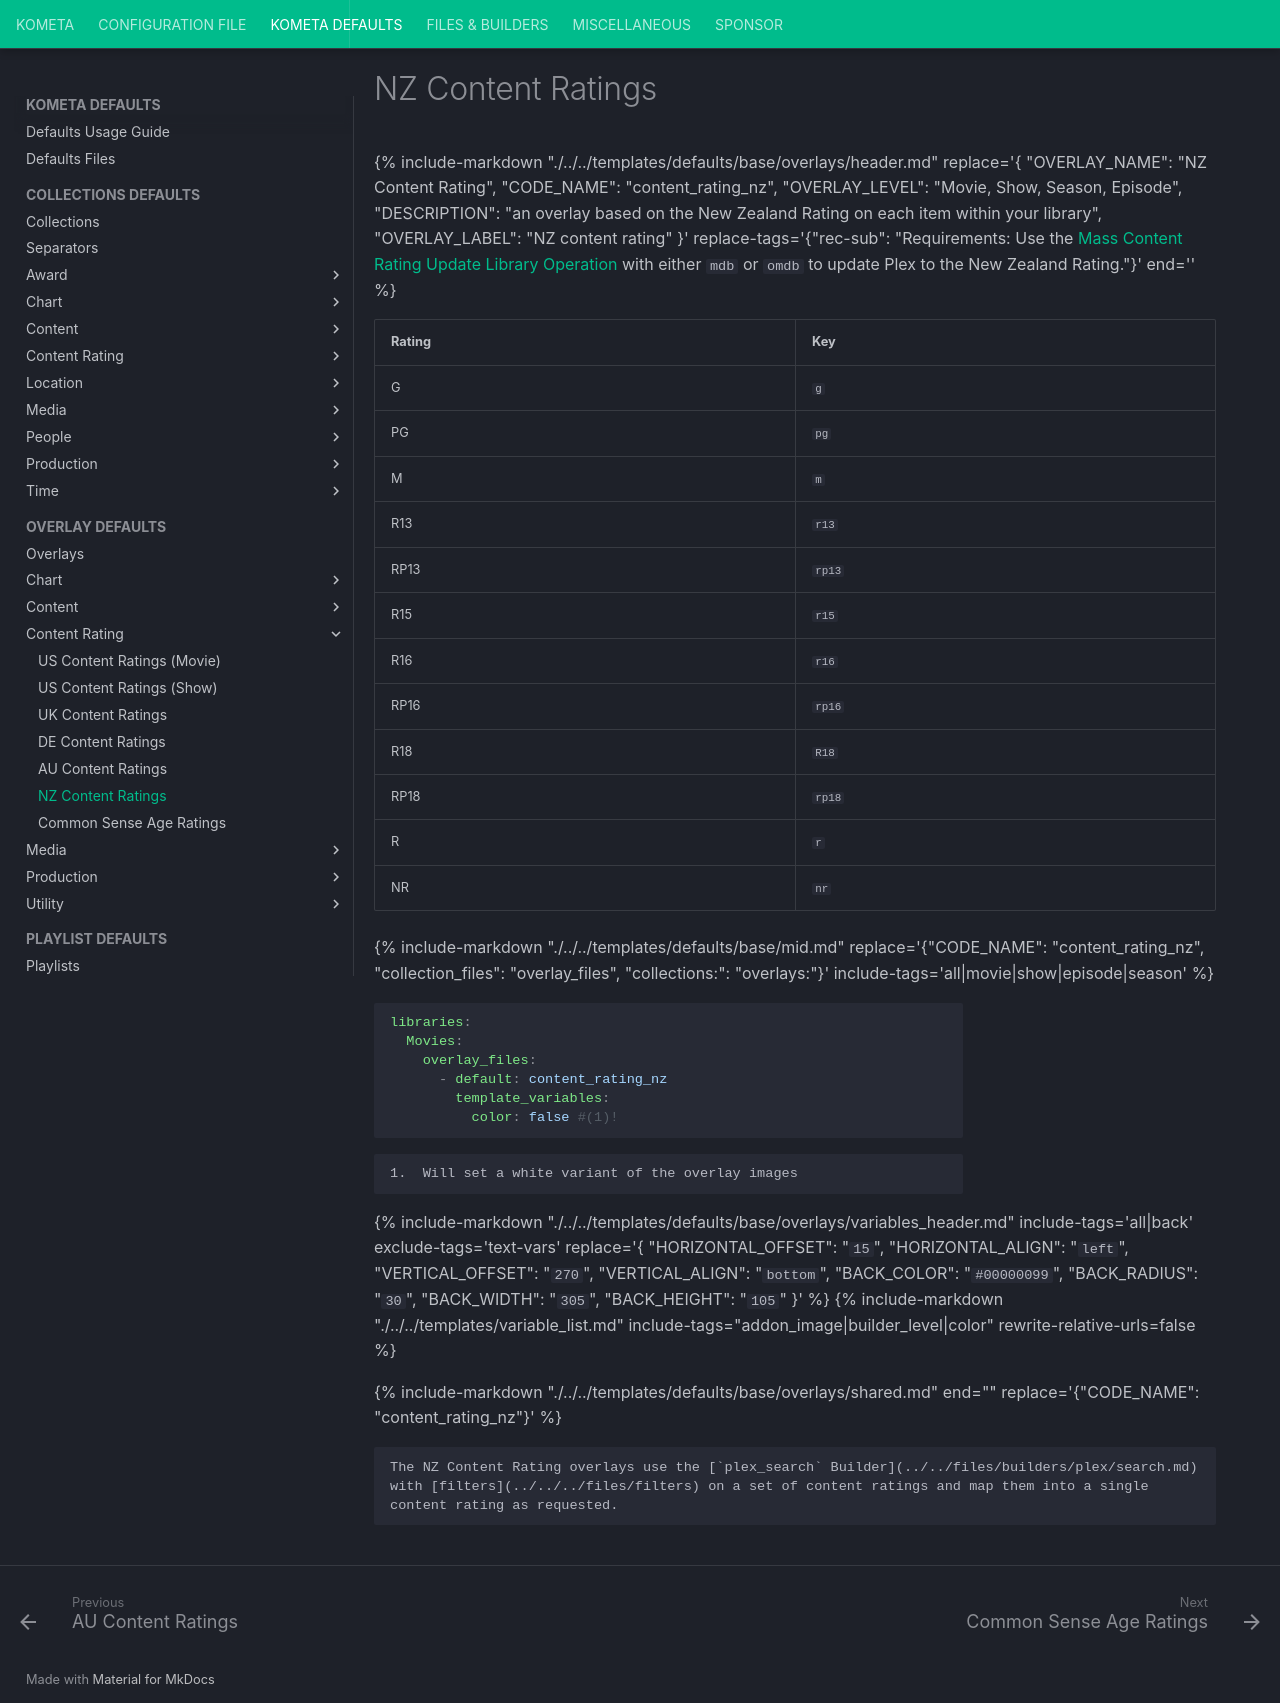

repository: Kometa-Team/Kometa · page: defaults/overlays/content_rating_nz/index.html · generator: mkdocs

---
hide:
  - toc
---
{%
    include-markdown "./../../templates/defaults/base/overlays/header.md"
    replace='{
    "OVERLAY_NAME": "NZ Content Rating",
    "CODE_NAME": "content_rating_nz",
    "OVERLAY_LEVEL": "Movie, Show, Season, Episode",
    "DESCRIPTION": "an overlay based on the New Zealand Rating on each item within your library",
    "OVERLAY_LABEL": "NZ content rating"
}'
    replace-tags='{"rec-sub": "Requirements: Use the [Mass Content Rating Update Library Operation](../../../../config/operations.md#mass-metadata-update) with either `mdb` or `omdb` to update Plex to the New Zealand Rating."}'
    end='<!--table-before-->'
%}

| Rating | Key    |
|:-------|:-------|
| G      | `g`    |
| PG     | `pg`   |
| M      | `m`    |
| R13    | `r13`  |
| RP13   | `rp13` |
| R15    | `r15`  |
| R16    | `r16`  |
| RP16   | `rp16` |
| R18    | `R18`  |
| RP18   | `rp18` |
| R      | `r`    |
| NR     | `nr`   |

{% 
    include-markdown "./../../templates/defaults/base/mid.md"
    replace='{"CODE_NAME": "content_rating_nz", "collection_files": "overlay_files", "collections:": "overlays:"}' 
    include-tags='all|movie|show|episode|season' 
%}
    ```yaml
    libraries:
      Movies:
        overlay_files:
          - default: content_rating_nz
            template_variables:
              color: false #(1)!
    ```

    1.  Will set a white variant of the overlay images

{% 
    include-markdown "./../../templates/defaults/base/overlays/variables_header.md"
    include-tags='all|back'
    exclude-tags='text-vars'
    replace='{
        "HORIZONTAL_OFFSET": "`15`",
        "HORIZONTAL_ALIGN": "`left`",
        "VERTICAL_OFFSET": "`270`",
        "VERTICAL_ALIGN": "`bottom`",
        "BACK_COLOR": "`#00000099`",
        "BACK_RADIUS": "`30`",
        "BACK_WIDTH": "`305`",
        "BACK_HEIGHT": "`105`"
    }'
%}
    {%
        include-markdown "./../../templates/variable_list.md"
        include-tags="addon_image|builder_level|color"
        rewrite-relative-urls=false
    %}

{% include-markdown "./../../templates/defaults/base/overlays/shared.md" end="<!--text-variables-->" replace='{"CODE_NAME": "content_rating_nz"}' %}
{% include-markdown "./../../templates/defaults/base/values.md" rewrite-relative-urls=false %}


    The NZ Content Rating overlays use the [`plex_search` Builder](../../files/builders/plex/search.md) with [filters](../../../files/filters) on a set of content ratings and map them into a single content rating as requested.
